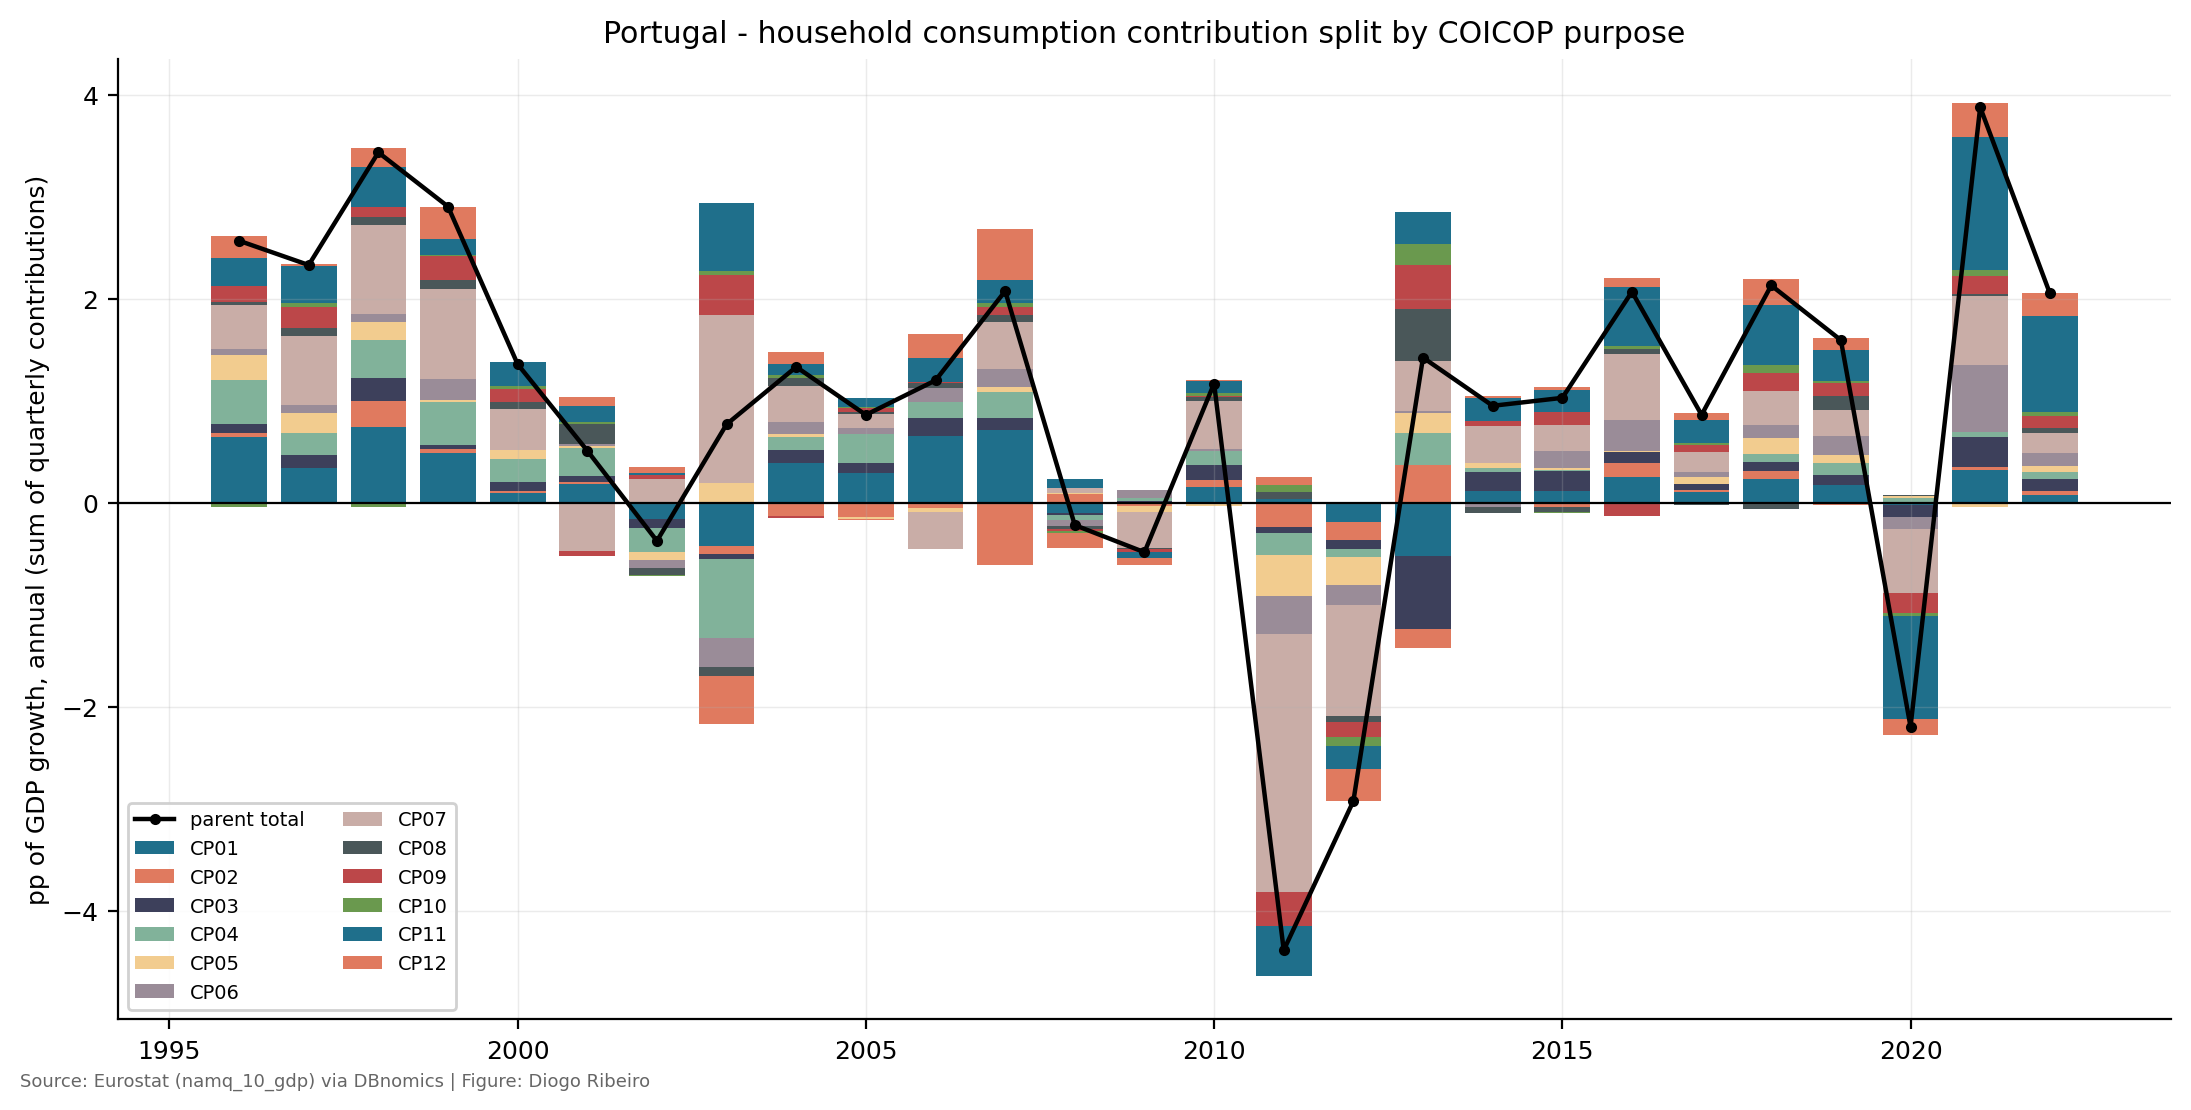

The file beside this chart, header and first rows:
year, child, contribution_pp, share_of_parent
1996, CP01, 0.6465, 0.2519
1996, CP02, 0.03624, 0.01412
1996, CP03, 0.08963, 0.03492
1996, CP04, 0.432, 0.1683
1996, CP05, 0.2407, 0.09378
1996, CP06, 0.06032, 0.0235
1996, CP07, 0.4348, 0.1694
1996, CP08, 0.0223, 0.008686
1996, CP09, 0.1563, 0.06091
1996, CP10, -0.04362, -0.01699
1996, CP11, 0.2808, 0.1094
1996, CP12, 0.211, 0.08219
1997, CP01, 0.3422, 0.1469
1997, CP02, -0.005462, -0.002345
1997, CP03, 0.1265, 0.05433
1997, CP04, 0.2151, 0.09237
1997, CP05, 0.1986, 0.08528
1997, CP06, 0.0712, 0.03057
1997, CP07, 0.6798, 0.2919
1997, CP08, 0.08181, 0.03513
1997, CP09, 0.2031, 0.08722
1997, CP10, 0.03843, 0.0165
1997, CP11, 0.3595, 0.1544
1997, CP12, 0.01823, 0.007827
1998, CP01, 0.743, 0.2164
1998, CP02, 0.2579, 0.07513
1998, CP03, 0.2258, 0.06579
1998, CP04, 0.3633, 0.1058
1998, CP05, 0.184, 0.0536
1998, CP06, 0.07684, 0.02239
1998, CP07, 0.8673, 0.2527
1998, CP08, 0.08092, 0.02357
1998, CP09, 0.1034, 0.03013
1998, CP10, -0.04021, -0.01171
1998, CP11, 0.3896, 0.1135
1998, CP12, 0.1808, 0.05267
1999, CP01, 0.4853, 0.1672
1999, CP02, 0.03795, 0.01308
1999, CP03, 0.03934, 0.01355
1999, CP04, 0.425, 0.1465
1999, CP05, 0.01468, 0.005059
1999, CP06, 0.2131, 0.07345
1999, CP07, 0.8803, 0.3033
1999, CP08, 0.08491, 0.02926
1999, CP09, 0.2382, 0.08207
1999, CP10, 0.003785, 0.001304
1999, CP11, 0.1608, 0.05542
1999, CP12, 0.3186, 0.1098
2000, CP01, 0.09307, 0.06857
2000, CP02, 0.0204, 0.01503
2000, CP03, 0.08464, 0.06236
2000, CP04, 0.2294, 0.169
2000, CP05, 0.09025, 0.06649
2000, CP06, -0.01567, -0.01154
2000, CP07, 0.3961, 0.2918
2000, CP08, 0.07359, 0.05422
2000, CP09, 0.1307, 0.09632
2000, CP10, 0.0297, 0.02188
2000, CP11, 0.2269, 0.1672
2000, CP12, -0.00186, -0.00137
... 264 more rows
